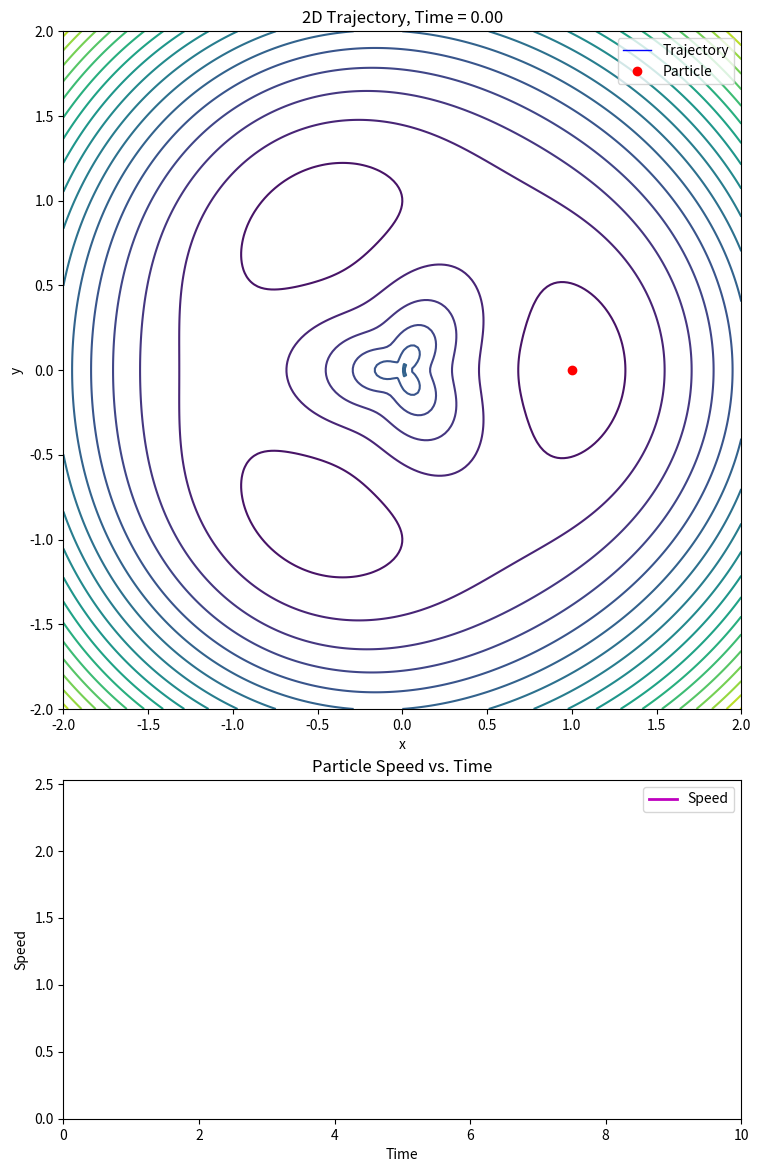

Generate this figure with matplotlib:
#!/usr/bin/env python3
import numpy as np
import matplotlib.pyplot as plt
from matplotlib.animation import FuncAnimation

# -----------------------------
# Simulation parameters
dt = 0.01  # time step
T = 100.0  # total simulation time
N = int(T / dt)  # number of time steps
t_array = np.linspace(0, T, N + 1)

# Model parameters
gamma = 0.00005  # noise strength
tau_k = 2.5  # adaptation (kernel) time scale (driving amplitude)
tau_d = 5  # decay time constant for the adaptation field
sigma = 0.5  # spatial scale of the Gaussian kernel

# -----------------------------
# Potential parameters for a ring of three wells
R = 1.0  # radius of the ring
k_r = 10.0  # stiffness for the radial part
A = 0.5  # amplitude of the angular modulation


def V(xy):
    """
    Potential function in 2d.

    In polar coordinates (r, θ), we define:
      V(r,θ) = (k_r/2)*(r - R)^2 - A*cos(3θ),
    so that the particle is attracted to r=R and there are three angular wells.
    """
    x, y = xy[0], xy[1]
    r = np.sqrt(x**2 + y**2)
    theta = np.arctan2(y, x)
    return 0.5 * k_r * (r - R) ** 2 - A * np.cos(3 * theta)


def gradV(xy):
    """
    Gradient of V(x,y) computed in Cartesian coordinates.

    For the radial part:
       V_r = 0.5 * k_r * (r - R)^2,
       ∇V_r = k_r*(r-R)*(x/r, y/r).

    For the angular part:
       V_a = -A*cos(3θ)   with   dθ/dx = -y/(r^2), dθ/dy = x/(r^2),
       ∇V_a = (3A*sin(3θ)*(y/r^2), -3A*sin(3θ)*(x/r^2)).
    """
    x, y = xy[0], xy[1]
    r = np.sqrt(x**2 + y**2)
    if r < 1e-8:
        r = 1e-8
    theta = np.arctan2(y, x)
    grad_rad = k_r * (r - R) * np.array([x / r, y / r])
    grad_ang = 3 * A * np.sin(3 * theta) * np.array([-y / r**2, x / r**2])
    return grad_rad + grad_ang


# -----------------------------
# Simulation: Euler–Maruyama integration in 2d

# x_traj will store the trajectory as an array of shape (N+1, 2)
x_traj = np.zeros((N + 1, 2))
# Set the initial condition near one of the wells (e.g., near (R, 0)).
x_traj[0] = np.array([R, 0.0])

for n in range(N):
    if n == 0:
        mem_term = np.array([0.0, 0.0])
    else:
        # Compute differences between current state and all previous states.
        diff = x_traj[n] - x_traj[: n + 1]  # shape: (n+1, 2)
        diff2 = np.sum(diff**2, axis=1)
        # Spatial Gaussian kernel weight.
        spatial_kernel = np.exp(-diff2 / (2 * sigma**2))
        # Exponential time decay.
        time_decay = np.exp(-(t_array[n] - t_array[: n + 1]) / tau_d)
        # Discrete approximation of the memory integral.
        mem_integral = dt * np.sum(
            diff * spatial_kernel[:, None] * time_decay[:, None], axis=0
        )
        mem_term = mem_integral / (tau_k * sigma**2)
    drift = -gradV(x_traj[n]) + mem_term
    noise = np.sqrt(2 * gamma * dt) * np.random.randn(2)
    x_traj[n + 1] = x_traj[n] + drift * dt + noise

# Compute the speed at each time step (approximate via finite differences)
speed = np.zeros(N + 1)
speed[0] = 0.0
speed[1:] = np.linalg.norm(x_traj[1:] - x_traj[:-1], axis=1) / dt

# -----------------------------
# Prepare for animation: two subplots (upper: 2d trajectory, lower: speed vs. time)

# Create grid for contour of the potential.
x_vals = np.linspace(-2, 2, 200)
y_vals = np.linspace(-2, 2, 200)
X, Y = np.meshgrid(x_vals, y_vals)
Z = np.zeros_like(X)
for i in range(len(x_vals)):
    for j in range(len(y_vals)):
        xy = np.array([X[j, i], Y[j, i]])
        Z[j, i] = V(xy)

fig, (ax1, ax2) = plt.subplots(
    2, 1, figsize=(8, 12), gridspec_kw={"height_ratios": [2, 1]}
)
fig.tight_layout(pad=3.0)

# Top subplot: 2d potential contour and trajectory.
ax1.set_xlim(-2, 2)
ax1.set_ylim(-2, 2)
ax1.set_xlabel("x")
ax1.set_ylabel("y")
ax1.set_title("2D Trajectory on a Ring of Three Wells")
# Plot the contour without labels.
contours = ax1.contour(X, Y, Z, levels=20, cmap="viridis")
# Initialize trajectory line and moving particle.
(traj_line,) = ax1.plot([], [], "b-", lw=1, label="Trajectory")
(ball,) = ax1.plot([], [], "ro", markersize=6, label="Particle")
ax1.legend()

# Bottom subplot: speed vs. time.
ax2.set_xlim(0, T)
ax2.set_ylim(0, np.max(speed) * 1.1)
ax2.set_xlabel("Time")
ax2.set_ylabel("Speed")
ax2.set_title("Particle Speed vs. Time")
(speed_line,) = ax2.plot([], [], "m-", lw=2, label="Speed")
ax2.legend()


def update(frame):
    n = frame
    # Update the 2d trajectory.
    traj_line.set_data(x_traj[: n + 1, 0], x_traj[: n + 1, 1])
    ball.set_data([x_traj[n, 0]], [x_traj[n, 1]])
    ax1.set_title(f"2D Trajectory, Time = {t_array[n]:.2f}")
    # Update the speed plot.
    speed_line.set_data(t_array[: n + 1], speed[: n + 1])
    ax2.set_xlim(0, t_array[n] if t_array[n] > 10 else 10)
    return traj_line, ball, speed_line


# Create animation: update every 100th time step for speed.
anim = FuncAnimation(fig, update, frames=range(0, N + 1, 100), interval=50, blit=True)

plt.show()
